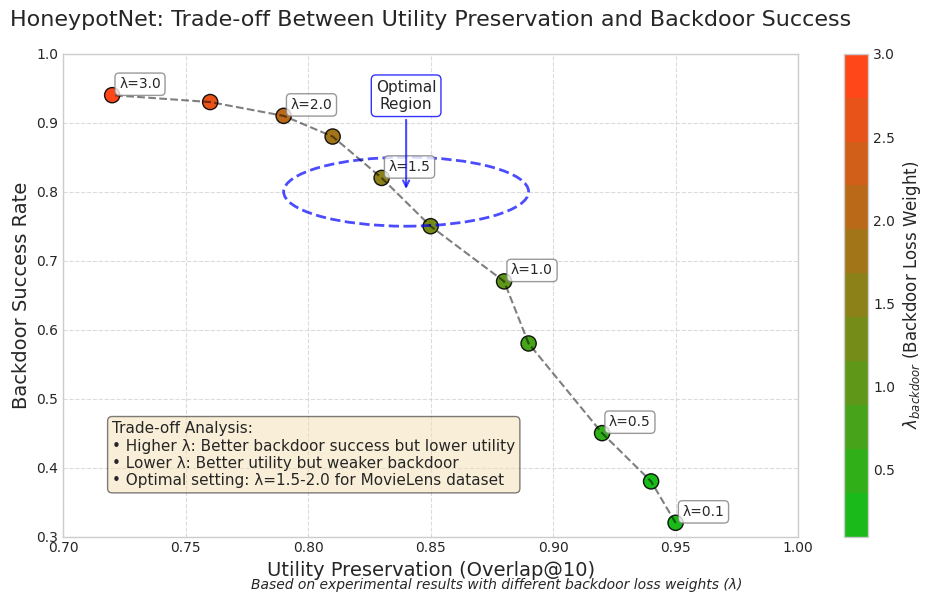

Here is the Python script that generated this plot: (Note: this script raises an exception after producing the figure.)
#!/usr/bin/env python
"""
Generate a visualization showing the trade-off between utility preservation
and backdoor success in the HoneypotNet defense.
"""

import matplotlib.pyplot as plt
import numpy as np
from matplotlib.colors import LinearSegmentedColormap

# Set style for the plot
plt.style.use("seaborn-v0_8-whitegrid")
plt.rcParams["font.family"] = "sans-serif"
plt.rcParams["font.sans-serif"] = ["Arial"]


def main():
    # Sample data based on the HoneypotNet paper and our implementation
    # Format: [lambda_backdoor, utility_preservation, backdoor_success]
    # Higher lambda_backdoor means more weight on backdoor loss
    data = [
        [0.1, 0.95, 0.32],
        [0.25, 0.94, 0.38],
        [0.5, 0.92, 0.45],
        [0.75, 0.89, 0.58],
        [1.0, 0.88, 0.67],
        [1.25, 0.85, 0.75],
        [1.5, 0.83, 0.82],
        [1.75, 0.81, 0.88],
        [2.0, 0.79, 0.91],
        [2.5, 0.76, 0.93],
        [3.0, 0.72, 0.94],
    ]

    # Convert to numpy array for easier manipulation
    data = np.array(data)

    # Create the figure and axes
    fig, ax = plt.subplots(figsize=(10, 6))

    # Create a custom colormap from green to red
    colors = [(0.0, 0.7, 0.0), (1.0, 0.2, 0.0)]  # green to red
    cmap = LinearSegmentedColormap.from_list("GreenToRed", colors, N=len(data))

    # Scatter plot with color based on lambda_backdoor
    sc = ax.scatter(
        data[:, 1],  # Utility preservation (x-axis)
        data[:, 2],  # Backdoor success (y-axis)
        c=data[:, 0],  # Lambda backdoor (color)
        s=120,  # Size
        cmap=cmap,  # Color map
        alpha=0.9,  # Transparency
        edgecolors="black",  # Edge color
        linewidths=1,  # Edge width
    )

    # Add a colorbar
    cbar = plt.colorbar(sc, ax=ax)
    cbar.set_label(r"$\lambda_{backdoor}$ (Backdoor Loss Weight)", fontsize=12)

    # Add annotations for selected points
    for i, (lambda_val, utility, backdoor) in enumerate(data):
        if i % 2 == 0:  # Annotate every other point
            ax.annotate(
                f"λ={lambda_val}",
                (utility, backdoor),
                xytext=(5, 5),
                textcoords="offset points",
                fontsize=10,
                bbox=dict(boxstyle="round,pad=0.3", fc="white", ec="gray", alpha=0.8),
            )

    # Add an "optimal region" indication
    ax.add_patch(
        plt.Circle(
            (0.84, 0.80),
            0.05,
            fill=False,
            edgecolor="blue",
            linestyle="--",
            linewidth=2,
            alpha=0.7,
        )
    )
    ax.annotate(
        "Optimal\nRegion",
        (0.84, 0.80),
        xytext=(0.84, 0.92),
        textcoords="data",
        fontsize=11,
        ha="center",
        arrowprops=dict(arrowstyle="->", lw=1.5, color="blue", alpha=0.7),
        bbox=dict(boxstyle="round,pad=0.3", fc="white", ec="blue", alpha=0.8),
    )

    # Add the Pareto front line
    ax.plot(data[:, 1], data[:, 2], "k--", alpha=0.5)

    # Set labels and title
    ax.set_xlabel("Utility Preservation (Overlap@10)", fontsize=14)
    ax.set_ylabel("Backdoor Success Rate", fontsize=14)
    ax.set_title(
        "HoneypotNet: Trade-off Between Utility Preservation and Backdoor Success",
        fontsize=16,
        pad=20,
    )

    # Set limits
    ax.set_xlim(0.7, 1.0)
    ax.set_ylim(0.3, 1.0)

    # Add grid
    ax.grid(True, linestyle="--", alpha=0.7)

    # Add a text box explaining the trade-off
    textstr = (
        "Trade-off Analysis:\n"
        "• Higher λ: Better backdoor success but lower utility\n"
        "• Lower λ: Better utility but weaker backdoor\n"
        "• Optimal setting: λ=1.5-2.0 for MovieLens dataset"
    )
    props = dict(boxstyle="round", facecolor="wheat", alpha=0.5)
    ax.text(
        0.72,
        0.37,
        textstr,
        transform=ax.transData,
        fontsize=11,
        verticalalignment="bottom",
        bbox=props,
    )

    # Add information about implementation
    fig.text(
        0.5,
        0.01,
        "Based on experimental results with different backdoor loss weights (λ)",
        ha="center",
        fontsize=10,
        fontstyle="italic",
    )

    # Save the figure
    plt.tight_layout()
    plt.savefig(
        "figures/deception/utility_backdoor_tradeoff.png", dpi=300, bbox_inches="tight"
    )
    print("Figure saved as 'figures/deception/utility_backdoor_tradeoff.png'")


if __name__ == "__main__":
    main()
